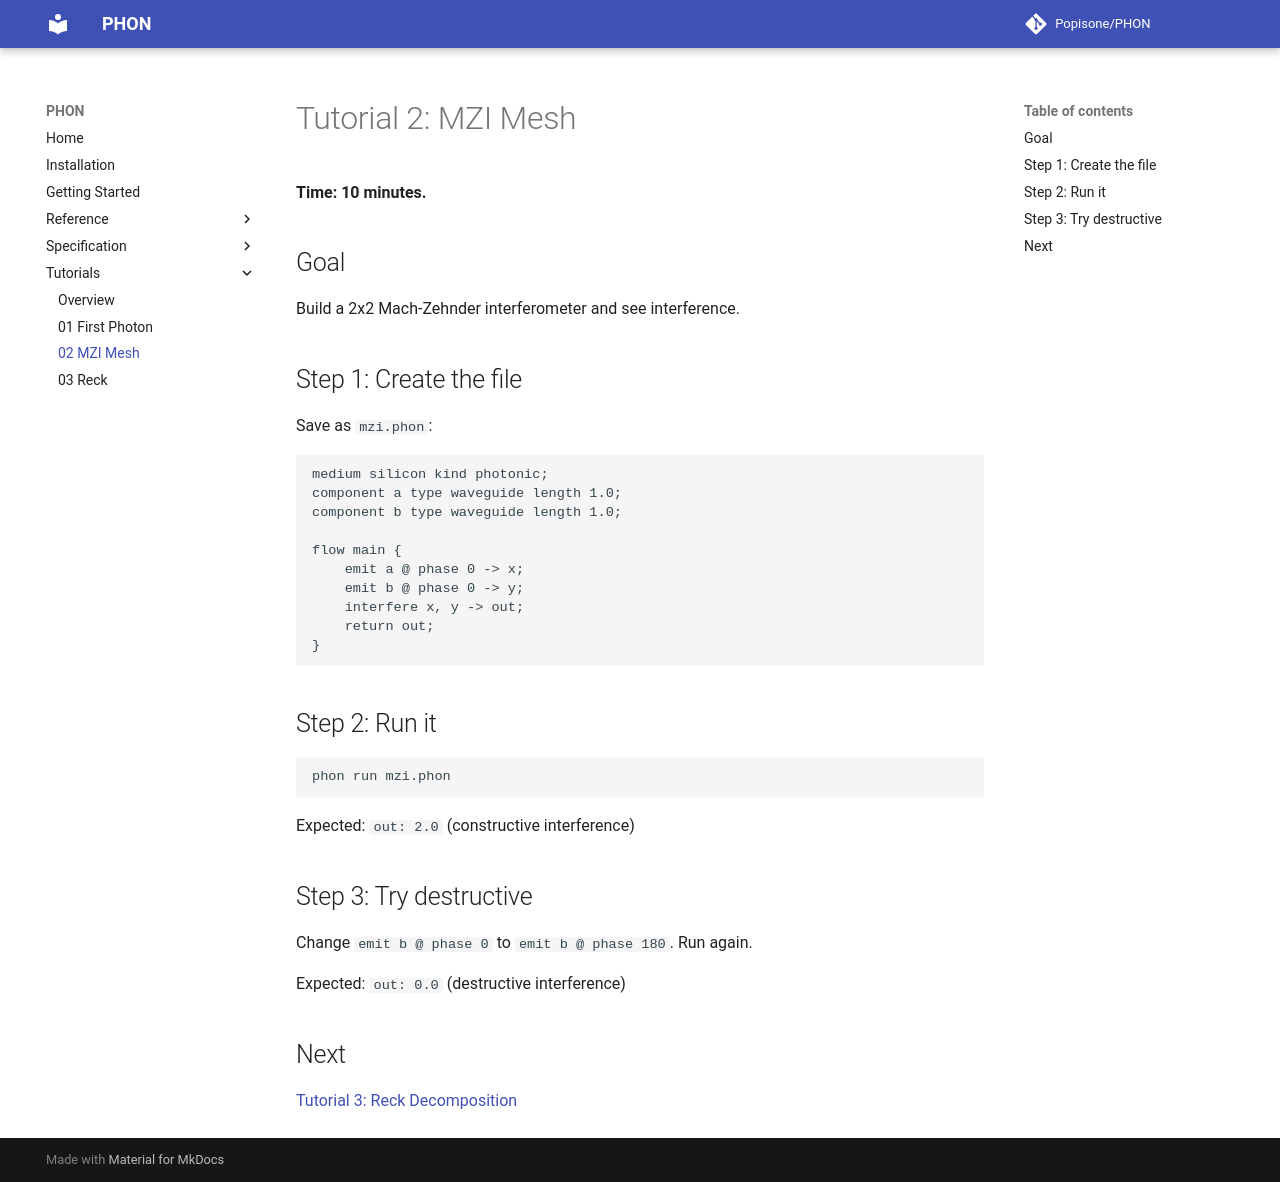

repository: Popisone/PHON · page: tutorials/02-mzi-mesh/index.html · generator: mkdocs

# Tutorial 2: MZI Mesh

**Time: 10 minutes.**

## Goal

Build a 2x2 Mach-Zehnder interferometer and see interference.

## Step 1: Create the file

Save as `mzi.phon`:

```
medium silicon kind photonic;
component a type waveguide length 1.0;
component b type waveguide length 1.0;

flow main {
    emit a @ phase 0 -> x;
    emit b @ phase 0 -> y;
    interfere x, y -> out;
    return out;
}
```

## Step 2: Run it

```bash
phon run mzi.phon
```

Expected: `out: 2.0` (constructive interference)

## Step 3: Try destructive

Change `emit b @ phase 0` to `emit b @ phase 180`. Run again.

Expected: `out: 0.0` (destructive interference)

## Next

[Tutorial 3: Reck Decomposition](03-reck-decomposition.md)
